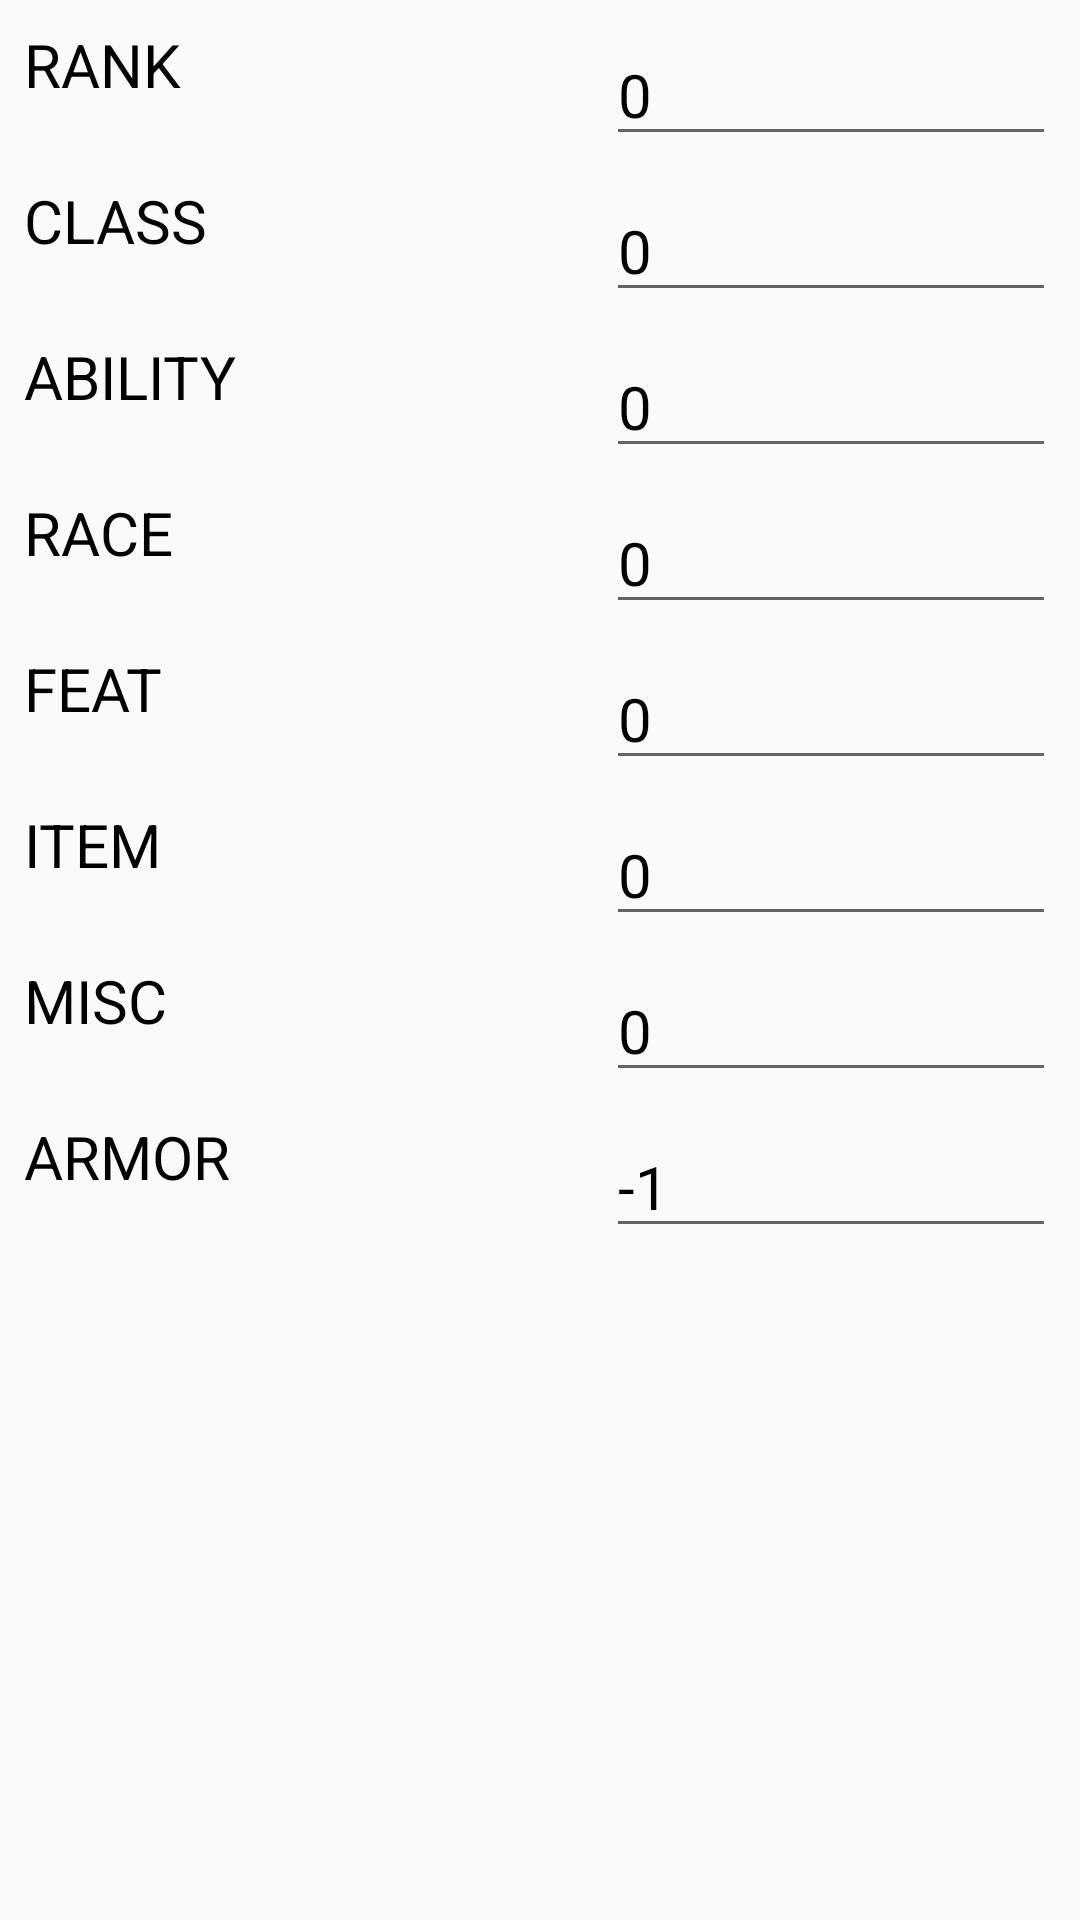

Android layout source for this screen:
<!-- AndroidManifest.xml: application theme AppTheme -->
<!-- res/layout/skill_popup.xml -->
<?xml version="1.0" encoding="utf-8"?>
<ScrollView xmlns:android="http://schemas.android.com/apk/res/android"
    xmlns:app="http://schemas.android.com/apk/res-auto"
    xmlns:tools="http://schemas.android.com/tools"
    android:orientation="vertical" android:layout_width="match_parent"
    android:layout_height="match_parent">

    <android.support.constraint.ConstraintLayout
        android:layout_width="match_parent"
        android:layout_height="match_parent">

        <TextView
            android:id="@+id/skillRankT"
            style="@style/textView_STPOP"
            android:text="RANK"
            app:layout_constraintEnd_toStartOf="@+id/skillRank"
            app:layout_constraintStart_toStartOf="parent"
            app:layout_constraintTop_toTopOf="parent" />

    <EditText
        android:id="@+id/skillRank"
        style="@style/textView_STPOP"
        android:layout_width="150sp"
        android:layout_height="wrap_content"
        android:inputType="numberSigned"
        android:text="0"
        app:layout_constraintEnd_toEndOf="parent"
        app:layout_constraintTop_toTopOf="parent"
        android:selectAllOnFocus="true"
        />

    <TextView
        android:id="@+id/skillClassBT"
        style="@style/textView_STPOP"
        android:layout_marginEnd="8dp"
        android:layout_marginStart="8dp"
        android:text="CLASS"
        app:layout_constraintEnd_toStartOf="@+id/skillRank"
        app:layout_constraintStart_toStartOf="parent"
        app:layout_constraintTop_toBottomOf="@+id/skillRank" />

    <EditText
        android:id="@+id/skillClassB"
        style="@style/textView_STPOP"
        android:layout_width="150sp"
        android:layout_height="wrap_content"
        android:inputType="numberSigned"
        android:text="0"
        app:layout_constraintEnd_toEndOf="parent"
        app:layout_constraintTop_toBottomOf="@+id/skillRank"
        android:selectAllOnFocus="true"/>
    <TextView
        android:id="@+id/skillABILT"
        style="@style/textView_STPOP"
        android:layout_marginEnd="8dp"
        android:layout_marginStart="8dp"
        android:text="ABILITY"
        app:layout_constraintEnd_toStartOf="@+id/skillRank"
        app:layout_constraintStart_toStartOf="parent"
        app:layout_constraintTop_toBottomOf="@+id/skillClassB"
        />

    <EditText
        android:id="@+id/skillABIL"
        style="@style/textView_STPOP"
        android:layout_width="150sp"
        android:layout_height="wrap_content"
        android:inputType="numberSigned"
        android:text="0"
        app:layout_constraintEnd_toEndOf="parent"
        app:layout_constraintTop_toBottomOf="@+id/skillClassB"
        android:selectAllOnFocus="true"/>
    <TextView
        android:id="@+id/skillRaceT"
        style="@style/textView_STPOP"
        android:layout_marginEnd="8dp"
        android:layout_marginStart="8dp"
        android:text="RACE"
        app:layout_constraintEnd_toStartOf="@+id/skillRank"
        app:layout_constraintStart_toStartOf="parent"
        app:layout_constraintTop_toBottomOf="@+id/skillABIL" />

    <EditText
        android:id="@+id/skillRace"
        style="@style/textView_STPOP"
        android:layout_width="150sp"
        android:layout_height="wrap_content"
        android:inputType="numberSigned"
        android:text="0"
        app:layout_constraintEnd_toEndOf="parent"
        app:layout_constraintTop_toBottomOf="@+id/skillABIL"
        android:selectAllOnFocus="true"/>
    <TextView
        android:id="@+id/skillFeatT"
        style="@style/textView_STPOP"
        android:layout_marginEnd="8dp"
        android:layout_marginStart="8dp"
        android:text="FEAT"
        app:layout_constraintEnd_toStartOf="@+id/skillRank"
        app:layout_constraintStart_toStartOf="parent"
        app:layout_constraintTop_toBottomOf="@+id/skillRace"
        />

    <EditText
        android:id="@+id/skillFeat"
        style="@style/textView_STPOP"
        android:layout_width="150sp"
        android:layout_height="wrap_content"
        android:inputType="numberSigned"
        android:text="0"
        app:layout_constraintEnd_toEndOf="parent"
        app:layout_constraintTop_toBottomOf="@+id/skillRace"
        android:selectAllOnFocus="true"/>
    <TextView
        android:id="@+id/skillItemT"
        style="@style/textView_STPOP"
        android:layout_marginEnd="8dp"
        android:layout_marginStart="8dp"
        android:text="ITEM"
        app:layout_constraintEnd_toStartOf="@+id/skillRank"
        app:layout_constraintStart_toStartOf="parent"
        app:layout_constraintTop_toBottomOf="@+id/skillFeat" />

    <EditText
        android:id="@+id/skillItem"
        style="@style/textView_STPOP"
        android:layout_width="150sp"
        android:layout_height="wrap_content"
        android:inputType="numberSigned"
        android:text="0"
        app:layout_constraintEnd_toEndOf="parent"
        app:layout_constraintTop_toBottomOf="@+id/skillFeat"
        android:selectAllOnFocus="true"/>
    <TextView
        android:id="@+id/skillMiscT"
        style="@style/textView_STPOP"
        android:layout_marginEnd="8dp"
        android:layout_marginStart="8dp"
        android:text="MISC"
        app:layout_constraintEnd_toStartOf="@+id/skillRank"
        app:layout_constraintStart_toStartOf="parent"
        app:layout_constraintTop_toBottomOf="@+id/skillItem" />

    <EditText
        android:id="@+id/skillMisc"
        style="@style/textView_STPOP"
        android:layout_width="150sp"
        android:layout_height="wrap_content"
        android:inputType="numberSigned"
        android:text="0"
        app:layout_constraintEnd_toEndOf="parent"
        app:layout_constraintTop_toBottomOf="@+id/skillItem"
        android:selectAllOnFocus="true"/>
    <TextView
        android:id="@+id/skillArmorT"
        style="@style/textView_STPOP"
        android:layout_marginEnd="8dp"
        android:layout_marginStart="8dp"
        android:text="ARMOR"
        app:layout_constraintEnd_toStartOf="@+id/skillRank"
        app:layout_constraintStart_toStartOf="parent"
        app:layout_constraintTop_toBottomOf="@+id/skillMisc" />

    <EditText
        android:id="@+id/skillArmor"
        style="@style/textView_STPOP"
        android:layout_width="150sp"
        android:layout_height="wrap_content"
        android:inputType="numberSigned"
        android:text="-1"
        app:layout_constraintEnd_toEndOf="parent"
        app:layout_constraintTop_toBottomOf="@+id/skillMisc"
        android:selectAllOnFocus="true"/>
    </android.support.constraint.ConstraintLayout>
</ScrollView>
<!-- resources referenced by this layout -->
<resources>
  <style name="textView_STPOP">
          <item name="android:layout_width">0dp</item>
          <item name="android:layout_height">40sp</item>
          <item name="android:layout_marginEnd">8dp</item>
          <item name="android:layout_marginStart">8dp</item>
          <item name="android:layout_marginTop">8dp</item>
          <item name="android:textColor">@android:color/black</item>
  
          <item name="android:textSize">20sp</item>
  
      </style>
  <style name="AppTheme" parent="Theme.AppCompat.Light.DarkActionBar">
          
          <item name="colorPrimary">@color/colorPrimary</item>
          <item name="colorPrimaryDark">@color/colorPrimaryDark</item>
          <item name="colorAccent">@color/colorAccent</item>
      </style>
  <!-- not gathered from this repository: default colours our renderer supplied (Android Studio template values) -->
  <color name="colorPrimary">#FF6200EE</color>
  <color name="colorPrimaryDark">#FF3700B3</color>
  <color name="colorAccent">#FF03DAC5</color>
</resources>
